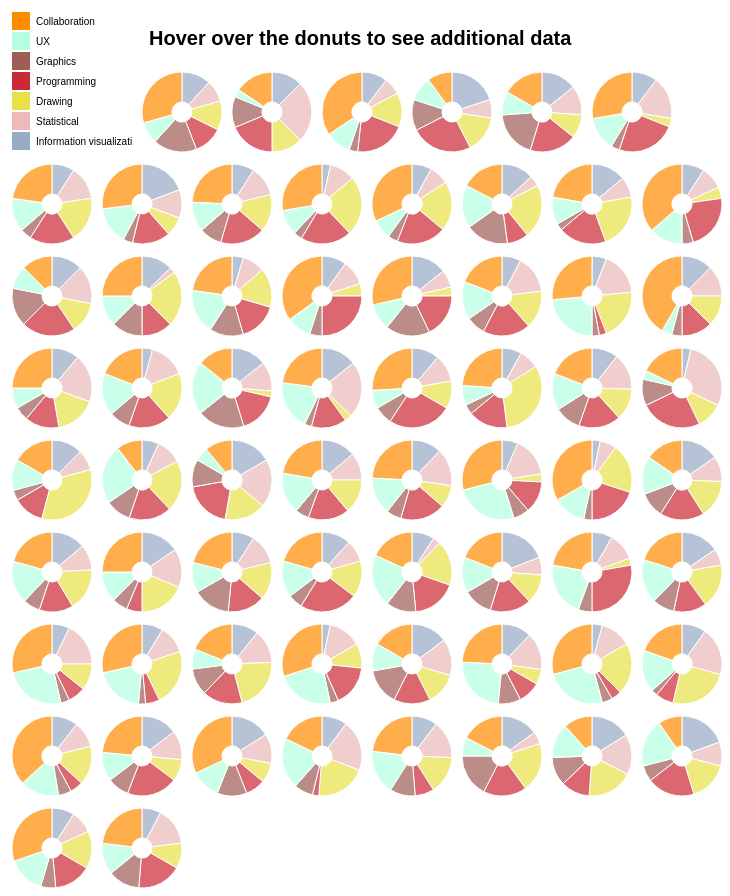
D3 v3 page, settled after 480 driven frames (8 s of simulated time); the page loaded 1 data file(s).


      var radius = 40, //80,
        padding = 10;

      var color = d3.scale
        .ordinal()
        .range([
          "#98abc5",
          "#EBBAB9",
          "#E7E247",
          "#CC2936",
          "#a05d56",
          "#B5FFE1",
          "#ff8c00"
        ]);

      var arc = d3.svg
        .arc()
        .outerRadius(radius)
        .innerRadius(radius - 30);
      var pie = d3.layout
        .pie()
        .sort(null)
        .value(function(d) {
          return d.level;
        });

      d3.csv("data.csv", function(error, data) {
        if (error) throw error;

        color.domain(
          d3.keys(data[0]).filter(function(key) {
            return (
              key !== "Timestamp" &&
              key !== "Alias" &&
              key !== "Major" &&
              key !== "Repository" &&
              key !== "Communication" &&
              key !== "Computer" &&
              key !== "Math" &&
              key !== "Interaction" &&
              key !== "Interests"
            );
          })
        );

        data.forEach(function(d) {
          d.skills = color.domain().map(function(skill) {
            return { skill: skill, level: +d[skill] };
          });
        });

        var legend = d3
          .select("body")
          .append("svg")
          .attr("class", "legend")
          .attr("width", radius * 3)
          .attr("height", "140px")

          .selectAll("g")
          .data(
            color
              .domain()
              .slice()
              .reverse()
          )
          .enter()
          .append("g")

          .attr("transform", function(d, i) {
            return "translate(0," + i * 20 + ")";
          });

        legend
          .append("rect")
          .attr("width", 18)
          .attr("height", 18)
          .style("fill", color);

        legend
          .append("text")
          .attr("x", 24)
          .attr("y", 9)
          .attr("dy", ".35em")

          .text(function(d) {
            return d;
          });

        var svg = d3
          .select("body")
          .selectAll(".pie")
          .data(data)
          .enter()
          .append("svg")

          .attr("class", "pie")

          .attr("width", radius * 2)
          .attr("height", radius * 2)
          .attr("opacity", 0.7)
          .on("mouseover", mouseOverPie)
          .on("mouseout", mouseOutPie)

          .append("g")
          .attr("transform", "translate(" + radius + "," + radius + ")");

        svg
          .selectAll(".arc")
          .data(function(d) {
            return pie(d.skills);
          })
          .enter()
          .append("path")

          .attr("class", "arc")
          .attr("d", arc)
          .style("fill", function(d) {
            return color(d.data.skill);
          });

        svg
          .append("text")
          .attr("dy", ".35em")

          .style("text-anchor", "middle")
          .text(function(d) {
            return "";
          });
        var div = d3
          .select("body")
          .append("div")
          .attr("class", "tooltip")
          .style("opacity", 0.8);

        function mouseOverPie(d, i) {
          d3.select(this).attr({
            fill: "orange",
            opacity: 1
            //r: radius * 2
          });
          div.transition().duration(200);
          div.html(
            "<h2>" +
              d.Alias +
              "</h2><h4>" +
              d.Major +
              "</h4><h3>Skills: </h3>Collaboration: " +
              d.Collaboration +
              "<br/>" +
              "UX: " +
              d.UX +
              "<br/>" +
              "Graphic: " +
              d.Graphics +
              "<br/>" +
              "Programming: " +
              d.Programming +
              "<br/>" +
              "Drawing: " +
              d.Drawing +
              "<br/>" +
              "Statistical: " +
              d.Statistical +
              "<br/>" +
              "Information visualization: " +
              d.IV +
              "" +
              "<h3>Interests: </h3>" +
              d.Interests
          );
        }

        function mouseOutPie(d, i) {
          d3.select(this).attr({
            fill: "black",
            opacity: 0.7
          });
          div.transition().duration(500);
          div.html("");
        }
      });
    

### data: data.csv
Timestamp, Alias, Major, Interests, Information visualization, Statistical, Math, Drawing, Computer, Programming, Graphics, Interaction, UX, Communication, Collaboration, Repository
1/14/2020 12:48:24, Hannah Abbott, Graphic Design, Friendly and approachable. Have an easy …, 4, 3, 3, 4, 10, 4, 6, 4, 3, 6, 10, 6
1/14/2020 17:07:56, Ludo Bagman, Information and Network Engineering (men…, My main general interest is music. Recen…, 4, 8, 6, 4, 7, 6, 4, 4, 1, 10, 5, 9
1/14/2020 21:09:58, Bathilda Bagshot, Computer Science, Human-Computer Interac…, Travel, admire landscapes, photography, …, 3, 2, 3, 4, 8, 6, 1, 4, 3, 6, 10, 5
1/15/2020 10:54:13, Katie Bell, Computer Science, I've been a software developer for about…, 8, 3, 6, 6, 8, 10, 5, 5, 4, 4, 4, 8
1/15/2020 13:28:41, Cuthbert Binns, Computer Science, Gaming, Reddit, Instagram, CrossFit, 6, 5, 6, 4, 9, 8, 8, 6, 4, 7, 7, 8
1/15/2020 15:44:03, Phineas Nigellus Black, Media Technology, Movies, music, gym (going to the superma…, 3, 5, 6, 1, 7, 7, 1, 3, 4, 7, 8, 2
1/15/2020 16:46:55, Sirius Black, Media Technology, Movies, games, cooking, 2, 3, 5, 4, 7, 4, 1, 2, 3, 5, 5, 3
1/15/2020 17:04:14, Amelia Bones, Human-Computer Interaction, Media Techno…, I love playing computer games my favorit…, 5, 3, 7, 2, 9, 4, 1, 3, 4, 9, 7, 7
1/15/2020 17:12:57, Susan Bones, Media Technology, Sports, stock, software development, bus…, 3, 4, 4, 5, 9, 6, 3, 5, 4, 7, 8, 5
1/15/2020 17:14:24, Terry Boot, Computer Science, Game development, 1, 3, 5, 7, 9, 6, 1, 4, 3, 7, 8, 8
1/15/2020 17:27:37, Lavender Brown, Human-Computer Interaction, Media Techno…, I like to program in general, especially…, 2, 2, 4, 5, 5, 5, 1, 3, 2, 7, 8, 3
1/15/2020 17:30:22, Millicent Bulstrode, Media Technology, My main interest is music, as a hobby I …, 3, 1, 6, 5, 5, 2, 4, 3, 4, 6, 4, 1
1/15/2020 17:31:19, Charity Burbage, Media Technology, I like painting with oil and acrylics. I…, 5, 3, 4, 8, 8, 7, 1, 4, 4, 7, 8, 8
1/15/2020 17:37:47, Frank Bryce, Human-Computer Interaction, Media Techno…, I like programming especially front-end!, 2, 2, 4, 1, 5, 5, 1, 3, 3, 8, 8, 2
1/15/2020 17:43:44, Alecto Carrow, Computer Science, Game development, figure skating, playin…, 4, 5, 8, 4, 9, 7, 5, 4, 3, 9, 4, 7
1/15/2020 17:45:59, Amycus Carrow, Computer Science, I like art, painting, drawing and work w…, 5, 1, 5, 9, 9, 5, 5, 5, 5, 10, 10, 5
1/15/2020 17:49:32, Reginald Cattermole, Human-Computer Interaction, My interests are design(in all forms and…, 2, 4, 5, 7, 10, 7, 6, 6, 8, 10, 10, 5
1/15/2020 18:27:24, Mary Cattermole, Computer Science, I like programming, especially web progr…, 2, 2, 4, 1, 6, 5, 1, 4, 2, 10, 7, 9
1/15/2020 18:45:35, Cho Chang, Media Technology, Photography, kick-boxing, craft beer:), 4, 2, 5, 1, 7, 5, 5, 5, 3, 8, 8, 6
1/15/2020 19:25:14, Penelope Clearwater, Media Technology, I like to analyse data and present them …, 2, 4, 2, 4, 5, 5, 2, 2, 4, 8, 5, 3
1/16/2020 10:53:16, Michael Corner, Human-Computer Interaction, Media Techno…, I love to work out, eat good food and sk…, 2, 6, 5, 7, 4, 1, 1, 2, 8, 10, 9, 7
1/16/2020 10:59:45, Vincent Crabbe, Human-Computer Interaction, Graphic Desi…, Fitness / Hiking / Guitar, 3, 3, 7, 3, 7, 3, 1, 3, 1, 7, 10, 6
1/16/2020 12:28:31, Colin Creevey, Mathematics, Statistics, I am super interested in data and how it…, 4, 7, 7, 6, 7, 5, 2, 2, 3, 9, 9, 2
1/16/2020 14:15:24, Fleur Delacour, Computer Science, Interested in making computer games., 2, 7, 7, 9, 9, 8, 4, 9, 8, 9, 9, 9
1/16/2020 14:21:15, Amos Diggory, Visual Computing, movies & tv, travelling, geography, scie…, 6, 5, 6, 1, 7, 7, 8, 7, 9, 9, 6, 7
1/16/2020 15:19:18, Albus Dumbledore, Media Technology, My main interests outside of school are …, 5, 8, 8, 1, 7, 5, 1, 5, 7, 9, 8, 8
1/16/2020 15:36:07, Seamus Finnigan, Computer Science, I'm interested in pretty much everything…, 3, 3, 7, 3, 8, 7, 2, 4, 2, 8, 7, 6
1/16/2020 15:41:57, Marcus Flint, Media Technology, From a career perspective, I am interest…, 2, 2, 5, 8, 6, 4, 1, 3, 2, 10, 6, 6
1/16/2020 15:43:19, Filius Flitwick, Computer Science, , 5, 7, 7, 6, 8, 8, 5, 7, 7, 9, 9, 9
1/16/2020 16:20:08, Cornelius Fudge, Computer Science, I like machine learning and programming.…, 1, 8, 4, 3, 8, 7, 3, 1, 1, 4, 5, 7
1/16/2020 16:53:39, Gellert Grindelwald, Media Technology, I like to create stuff. It’s the process…, 3, 2, 4, 8, 7, 3, 1, 3, 3, 3, 4, 5
1/16/2020 23:04:05, Godric Gryffindor, Media Technology, , 2, 3, 5, 6, 10, 5, 3, 2, 7, 7, 3, 2
1/17/2020 11:08:25, Rubeus Hagrid, Computer Science, Transport Science/Syst…, Urban mobility, spatio-temporal clusteri…, 6, 7, 6, 6, 6, 7, 4, 4, 2, 4, 4, 3
1/17/2020 11:13:15, Rolanda Hooch, Computer Science, My hobbies include: playing  music: both…, 5, 4, 5, 5, 6, 6, 2, 4, 6, 10, 8, 9
1/17/2020 14:04:37, Helga Hufflepuff, Media Technology, I am interested in music and play the pi…, 4, 5, 6, 3, 7, 6, 2, 6, 5, 8, 8, 7
1/17/2020 14:06:20, Hermione Granger, Media Technology, Music and sound production, 2, 5, 5, 1, 7, 4, 2, 5, 8, 7, 9, 5
1/17/2020 15:24:36, Igor Karkaroff, Computer Science, New topics interest me. Before I began s…, 1, 2, 5, 6, 8, 6, 1, 1, 4, 9, 10, 6
1/17/2020 17:35:59, Viktor Krum, Media Technology, Front end developing and web design, 6, 4, 5, 6, 6, 7, 4, 4, 6, 7, 6, 7
1/17/2020 17:55:51, Silvanus Kettleburn, Media Technology, ICT, Music, Art, Animals, Human rights, Envir…, 4, 3, 4, 5, 5, 4, 2, 2, 5, 10, 6, 6
1/17/2020 19:09:44, Bellatrix Lestrange, Human-Computer Interaction, I will be attracted by some creative ide…, 5, 5, 7, 6, 8, 2, 2, 3, 4, 7, 8, 7
1/17/2020 23:04:23, Neville Longbottom, Media Technology, I like hanging out with friend and perha…, 3, 4, 5, 5, 6, 5, 5, 5, 4, 7, 7, 3
1/18/2020 0:28:48, Xenophilius Lovegood, Media Technology, I interested in music and something look…, 4, 3, 7, 5, 8, 8, 2, 4, 5, 9, 7, 5
1/18/2020 13:04:08, Remus Lupin, Media Technology, art, climbing, creative realization of h…, 3, 1, 4, 6, 9, 6, 4, 8, 7, 3, 6, 5
1/18/2020 15:11:33, Draco Malfoy, Media Technology, Basketball, Formula 1, travelling, photo…, 8, 3, 5, 5, 8, 7, 5, 6, 6, 10, 8, 8
… [head cut at 6 KiB]